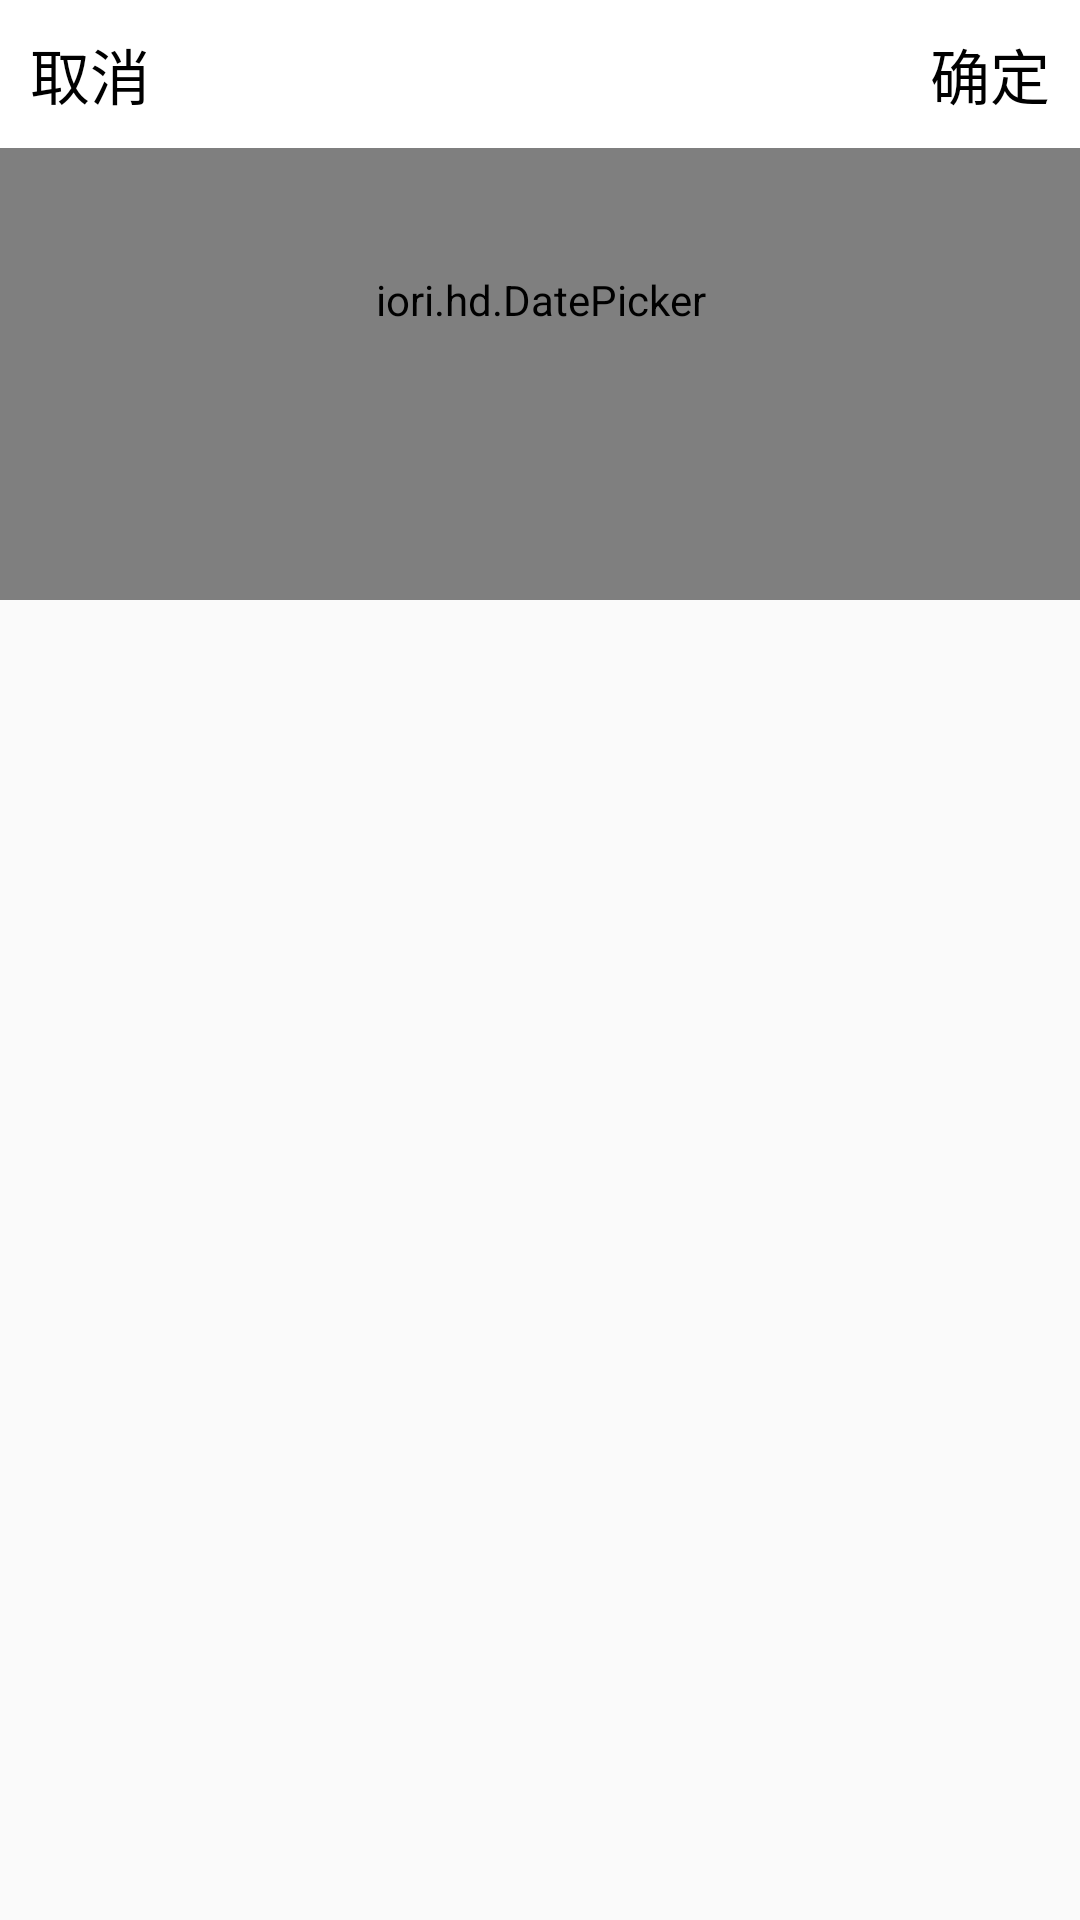

Here is an Android app screen rendered from its layout file. Give the layout XML and the strings, colors and styles it references.
<!-- AndroidManifest.xml: application theme AppTheme -->
<!-- res/layout/date_pop_main.xml -->
<?xml version="1.0" encoding="utf-8"?>
<FrameLayout xmlns:android="http://schemas.android.com/apk/res/android"
    android:layout_width="match_parent"
    android:layout_height="match_parent"
    android:orientation="vertical">

    <iori.hd.DatePicker
        android:id="@+id/datePicker"
        android:layout_width="match_parent"
        android:layout_height="200dip"
        android:background="@android:color/white">
    </iori.hd.DatePicker>

    <RelativeLayout
        android:layout_width="match_parent"
        android:layout_height="wrap_content"
        android:background="@android:color/white">

        <TextView
            android:id="@+id/cancel"
            android:layout_width="wrap_content"
            android:layout_height="wrap_content"
            android:text="取消"
            android:textColor="@android:color/black"
            android:textSize="20dip"
            android:padding="10dip"/>

        <TextView
            android:id="@+id/confirm"
            android:layout_width="wrap_content"
            android:layout_height="wrap_content"
            android:text="确定"
            android:textColor="@android:color/black"
            android:textSize="20dip"
            android:padding="10dip"
            android:layout_alignParentRight="true"
            android:layout_gravity="center_horizontal"/>

    </RelativeLayout>


</FrameLayout>
<!-- resources referenced by this layout -->
<resources>
  <style name="AppTheme" parent="Theme.AppCompat.Light.DarkActionBar">
          
      </style>
</resources>
